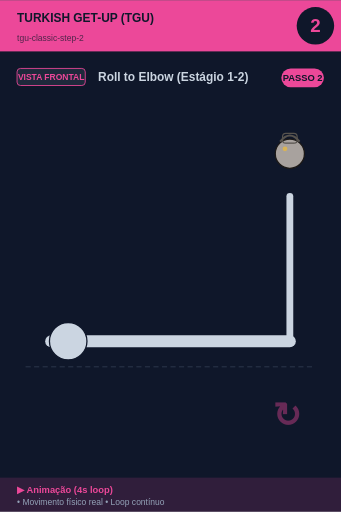
t = 0.00 s
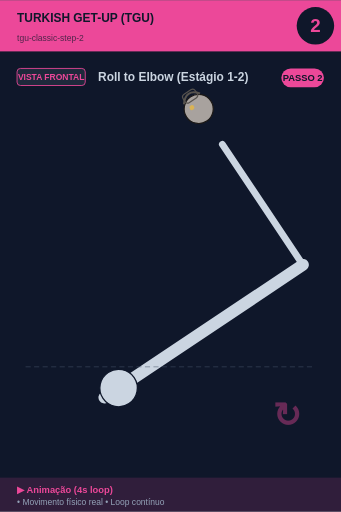
t = 0.75 s
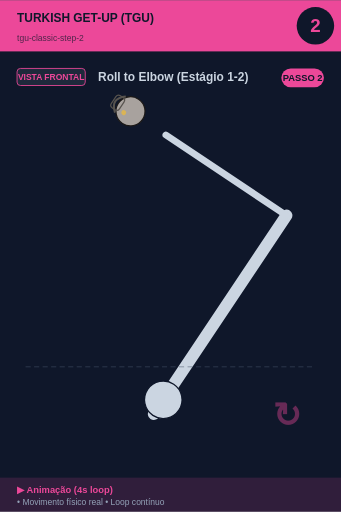
t = 1.25 s
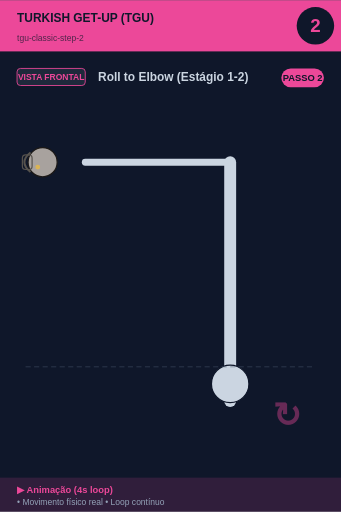
t = 2.00 s
t = 2.75 s: frame unchanged from t = 2.00 s, image omitted
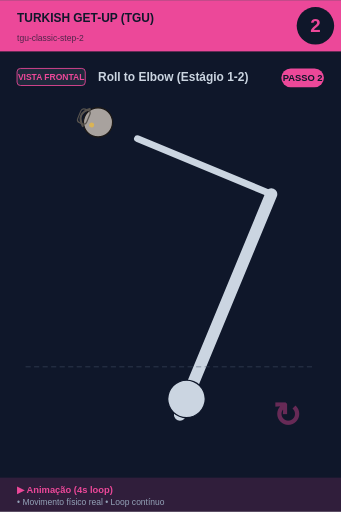
t = 3.25 s

The animated SVG that drew these frames (rendered in a browser with its animation timeline set to each time). Animation: 1 SMIL element (animateTransform=1); one cycle of 4.00 s, repeats indefinitely.

<svg xmlns="http://www.w3.org/2000/svg" viewBox="0 0 400 600" width="400" height="600">
<rect width="400" height="600" fill="#0f172a"/>

<!-- Header -->
<rect x="0" y="0" width="400" height="60" fill="#ec4899"/>
<text x="20" y="25" font-size="14" font-weight="bold" fill="#0f172a" font-family="sans-serif">TURKISH GET-UP (TGU)</text>
<text x="20" y="48" font-size="10" fill="#0f172a" opacity="0.7" font-family="sans-serif">tgu-classic-step-2</text>

<!-- Step number -->
<circle cx="370" cy="30" r="22" fill="#0f172a"/>
<text x="370" y="37" font-size="22" font-weight="bold" fill="#ec4899" text-anchor="middle" font-family="sans-serif">2</text>

<!-- Vista + título -->
<rect x="20" y="80" width="80" height="20" rx="4" fill="#1e293b" stroke="#ec4899" stroke-width="1"/>
<text x="60" y="94" font-size="10" font-weight="bold" fill="#ec4899" text-anchor="middle" font-family="sans-serif">VISTA FRONTAL</text>
<text x="115" y="95" font-size="14" font-weight="bold" fill="#cbd5e1" font-family="sans-serif">Roll to Elbow (Estágio 1-2)</text>

<!-- Corpo -->
<g transform="translate(0, 50)">

<g id="tgu">
  <!-- TGU progressão: deitado → sentado → joelho → em pé -->
  <animateTransform attributeName="transform" type="rotate"
    values="0 200 280; -45 200 280; -90 200 280; -90 200 280; 0 200 280"
    keyTimes="0;0.25;0.5;0.75;1"
    dur="4s" repeatCount="indefinite"/>
  <line x1="60" y1="350" x2="340" y2="350" stroke="#cbd5e1" stroke-width="14" stroke-linecap="round"/>
  <circle cx="80" cy="350" r="22" fill="#cbd5e1" stroke="#0f172a" stroke-width="1.5"/>
  <line x1="340" y1="350" x2="340" y2="180" stroke="#cbd5e1" stroke-width="8" stroke-linecap="round"/>
  <circle cx="340" cy="130" r="17.099999999999998" fill="#a8a29e" stroke="#1c1917" stroke-width="1.5"/><path d="M 328.6 115.75 Q 340 101.5 351.4 115.75" fill="none" stroke="#57534e" stroke-width="2.375"/><rect x="331.45" y="106.25" width="17.099999999999998" height="11.399999999999999" rx="3.8" fill="none" stroke="#57534e" stroke-width="1.4249999999999998"/><circle cx="334.3" cy="124.3" r="2.8499999999999996" fill="#fbbf24" opacity="0.6"/>
</g>
<line x1="30" y1="380" x2="370" y2="380" stroke="#475569" stroke-width="1" stroke-dasharray="6,4" opacity="0.6"/><text x="320" y="450" font-size="40" fill="#ec4899" opacity="0.4" font-weight="bold">↻</text>
</g>

<!-- Footer -->
<rect x="0" y="560" width="400" height="40" fill="#ec4899" opacity="0.15"/>
<text x="20" y="578" font-size="11" font-weight="bold" fill="#ec4899" font-family="sans-serif">▶ Animação (4s loop)</text>
<text x="20" y="592" font-size="10" fill="#94a3b8" font-family="sans-serif">• Movimento físico real • Loop contínuo</text>

<!-- Tag PASSO N -->
<g transform="translate(330, 80)">
<rect x="0" y="0" width="50" height="22" rx="11" fill="#ec4899"/>
<text x="25" y="15" font-size="11" font-weight="bold" fill="#0f172a" text-anchor="middle" font-family="sans-serif">PASSO 2</text>
</g>
</svg>
